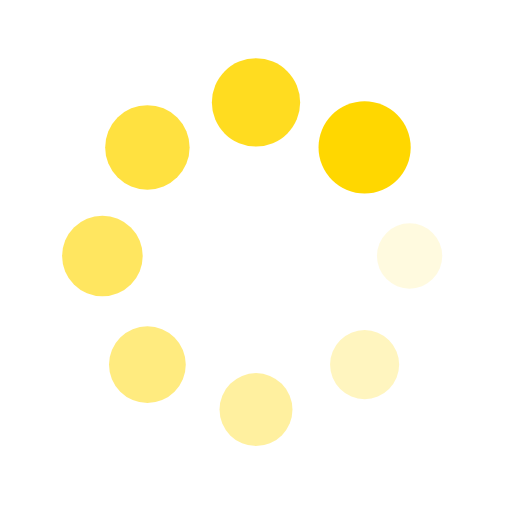
t = 0.00 s
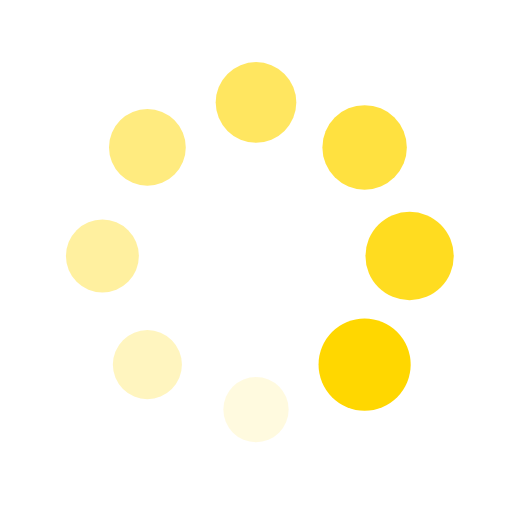
t = 0.25 s
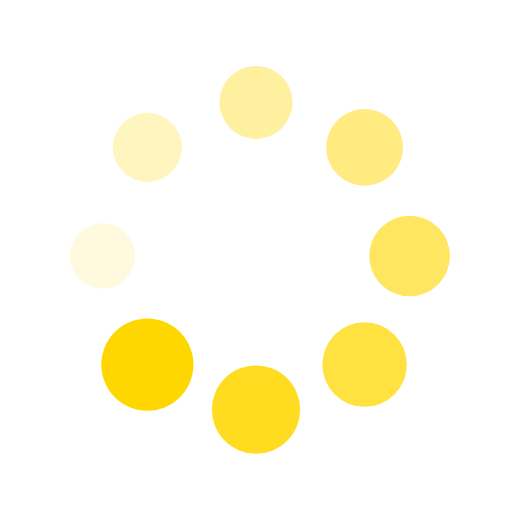
t = 0.50 s
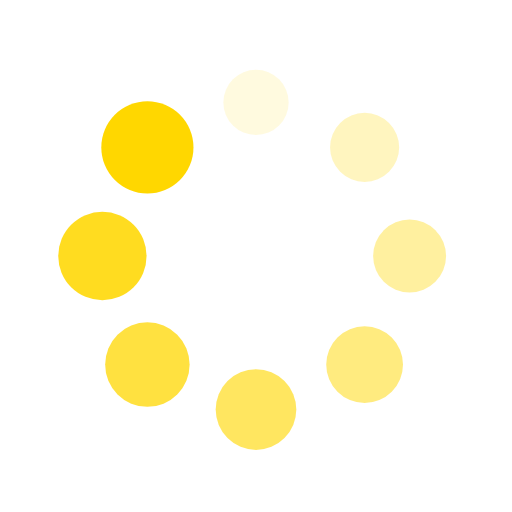
t = 0.75 s

The animated SVG that drew these frames (rendered in a browser with its animation timeline set to each time). Animation: 16 SMIL elements (animate=8,animateTransform=8); one cycle of 1.00 s, repeats indefinitely.

<?xml version="1.0" encoding="utf-8"?>
<svg xmlns="http://www.w3.org/2000/svg" xmlns:xlink="http://www.w3.org/1999/xlink" style="margin: auto; background: rgba(255, 255, 255, 0) none repeat scroll 0% 0%; display: block; shape-rendering: auto;" width="200px" height="200px" viewBox="0 0 100 100" preserveAspectRatio="xMidYMid">
<g transform="translate(80,50)">
<g transform="rotate(0)">
<circle cx="0" cy="0" r="6" fill="#ffd700" fill-opacity="1">
  <animateTransform attributeName="transform" type="scale" begin="-0.875s" values="1.5 1.5;1 1" keyTimes="0;1" dur="1s" repeatCount="indefinite"></animateTransform>
  <animate attributeName="fill-opacity" keyTimes="0;1" dur="1s" repeatCount="indefinite" values="1;0" begin="-0.875s"></animate>
</circle>
</g>
</g><g transform="translate(71.21320343559643,71.21320343559643)">
<g transform="rotate(45)">
<circle cx="0" cy="0" r="6" fill="#ffd700" fill-opacity="0.875">
  <animateTransform attributeName="transform" type="scale" begin="-0.75s" values="1.5 1.5;1 1" keyTimes="0;1" dur="1s" repeatCount="indefinite"></animateTransform>
  <animate attributeName="fill-opacity" keyTimes="0;1" dur="1s" repeatCount="indefinite" values="1;0" begin="-0.75s"></animate>
</circle>
</g>
</g><g transform="translate(50,80)">
<g transform="rotate(90)">
<circle cx="0" cy="0" r="6" fill="#ffd700" fill-opacity="0.75">
  <animateTransform attributeName="transform" type="scale" begin="-0.625s" values="1.5 1.5;1 1" keyTimes="0;1" dur="1s" repeatCount="indefinite"></animateTransform>
  <animate attributeName="fill-opacity" keyTimes="0;1" dur="1s" repeatCount="indefinite" values="1;0" begin="-0.625s"></animate>
</circle>
</g>
</g><g transform="translate(28.786796564403577,71.21320343559643)">
<g transform="rotate(135)">
<circle cx="0" cy="0" r="6" fill="#ffd700" fill-opacity="0.625">
  <animateTransform attributeName="transform" type="scale" begin="-0.5s" values="1.5 1.5;1 1" keyTimes="0;1" dur="1s" repeatCount="indefinite"></animateTransform>
  <animate attributeName="fill-opacity" keyTimes="0;1" dur="1s" repeatCount="indefinite" values="1;0" begin="-0.5s"></animate>
</circle>
</g>
</g><g transform="translate(20,50.00000000000001)">
<g transform="rotate(180)">
<circle cx="0" cy="0" r="6" fill="#ffd700" fill-opacity="0.5">
  <animateTransform attributeName="transform" type="scale" begin="-0.375s" values="1.5 1.5;1 1" keyTimes="0;1" dur="1s" repeatCount="indefinite"></animateTransform>
  <animate attributeName="fill-opacity" keyTimes="0;1" dur="1s" repeatCount="indefinite" values="1;0" begin="-0.375s"></animate>
</circle>
</g>
</g><g transform="translate(28.78679656440357,28.786796564403577)">
<g transform="rotate(225)">
<circle cx="0" cy="0" r="6" fill="#ffd700" fill-opacity="0.375">
  <animateTransform attributeName="transform" type="scale" begin="-0.25s" values="1.5 1.5;1 1" keyTimes="0;1" dur="1s" repeatCount="indefinite"></animateTransform>
  <animate attributeName="fill-opacity" keyTimes="0;1" dur="1s" repeatCount="indefinite" values="1;0" begin="-0.25s"></animate>
</circle>
</g>
</g><g transform="translate(49.99999999999999,20)">
<g transform="rotate(270)">
<circle cx="0" cy="0" r="6" fill="#ffd700" fill-opacity="0.25">
  <animateTransform attributeName="transform" type="scale" begin="-0.125s" values="1.5 1.5;1 1" keyTimes="0;1" dur="1s" repeatCount="indefinite"></animateTransform>
  <animate attributeName="fill-opacity" keyTimes="0;1" dur="1s" repeatCount="indefinite" values="1;0" begin="-0.125s"></animate>
</circle>
</g>
</g><g transform="translate(71.21320343559643,28.78679656440357)">
<g transform="rotate(315)">
<circle cx="0" cy="0" r="6" fill="#ffd700" fill-opacity="0.125">
  <animateTransform attributeName="transform" type="scale" begin="0s" values="1.5 1.5;1 1" keyTimes="0;1" dur="1s" repeatCount="indefinite"></animateTransform>
  <animate attributeName="fill-opacity" keyTimes="0;1" dur="1s" repeatCount="indefinite" values="1;0" begin="0s"></animate>
</circle>
</g>
</g>
<!-- [ldio] generated by https://loading.io/ --></svg>
